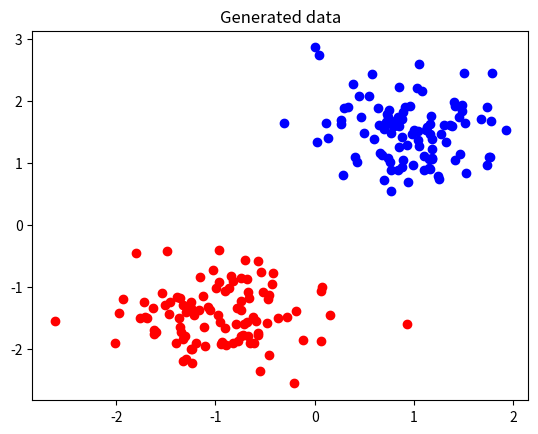
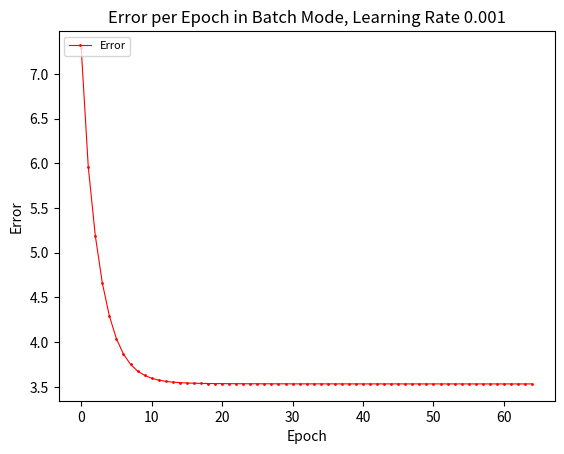
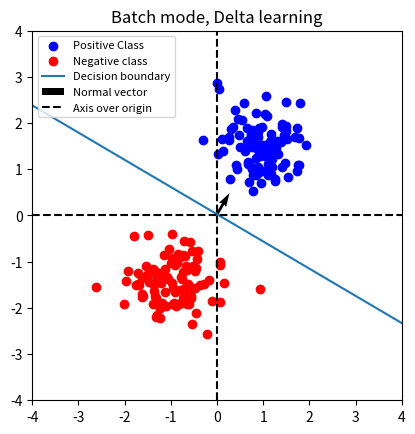

These figures' Python source, in order:
# CLASSIFICATION WITH SINGLE-LAYER PERCEPTRON
# WITH LINEARLY SEPERABLE DATA 

import numpy as np
import matplotlib.pyplot as plt 

# Constants
LEARNING_RATE = 0.001
EPOCHS = 5000
CONVERGENCE = 0.0001
BIAS = True
np.random.seed(42)



# GENERATE DATA 
def generate_data():
    # code from lab description
    # to generate data 
        
    # choose parameters, mA, mB, sigmaA, sigmaB, yourselves to make sure that
    # the two sets are linearly separable (so the means of the two distributions, mA and
    # mB, should be sufficiently different)
    
    # sigma = standard deviation
    # m = medelvärde
    n = 100
    mA = [1, 1.5]
    sigmaA = 0.5
    mB = [-1, -1.5]
    sigmaB = 0.5

    classA = np.zeros((2, n))
    classB = np.zeros((2, n))
    
    classA[0, :] = np.random.randn(1, n) * sigmaA + mA[0]
    classA[1, :] = np.random.randn(1, n) * sigmaA + mA[1]
    classB[0, :] = np.random.randn(1, n) * sigmaB + mB[0]
    classB[1, :] = np.random.randn(1, n) * sigmaB + mB[1]
    return classA, classB 


def plot_data(classA, classB, fig):
    plt.figure(fig)
    plt.scatter(classA[0,:], classA[1,:], c ="b")
    plt.scatter(classB[0,:], classB[1,:], c ="r")
    plt.title("Generated data")
    #plt.grid
    # plt.savefig("mygraph.png")
    # ta reda på vad som är x-värde och vad som är y ??
    
def create_patterns_targets(classA, classB):
    
    targets_classA = np.ones(len(classA[0]))
    targets_classB = np.zeros(len(classB[0]))
    targets = np.append(targets_classA, targets_classB)
    
    symmetric_targets_classA = np.ones(len(classA[0]))
    symmetric_targets_classB = np.full(len(classB[0]),-1)
    symmetric_targets = np.append(symmetric_targets_classA, symmetric_targets_classB)
    
    ## combining matrixes
    patterns = np.concatenate((classA, classB), axis=1)
    
    ## adding a row of ones at the end
    patterns = np.concatenate((patterns, [np.ones(len(patterns[0]))]), axis = 0)
    
    # shuffle 
    shuffle = np.random.permutation(len(targets))
    patterns = patterns[:, shuffle]
    targets = targets[shuffle]
    symmetric_targets = symmetric_targets[shuffle]
    
    return patterns, targets, symmetric_targets

def initialize_weights(patterns, targets):
    # kanske ta dimensioner som input 
    # initialize weights
    # start with small random numbers 
    # drawn from normal distribution with 
    # zero mean 
    
    # number of rows equal to number of features + 1 for bias
    rows = len(patterns) 
    
    sigma = 0.5
    mean = 0
    sigma = 1
    mean = 1
    
    
    weights = np.random.randn(rows) * sigma + mean
            
    return weights


def decision_boundary(x, weights):
    if BIAS:
        return -(weights[0]*x+weights[2])/weights[1]
    else:
        return -(weights[0]*x)/weights[1]


def plot_decision_boundary(weights, type, title, fig):
    # if(type == "perceptron"): fig = 2
    # elif(type == "delta"): fig = 3
    plt.figure(fig)
    x = np.linspace(-6,6,num=6)
    y = decision_boundary(x, weights)
    plt.plot(x,y)
    plt.axis([-4, 4, -4, 4])
    plt.gca().set_aspect('equal', adjustable='box')
    plt.title(title)

    # Add normal vector
    if BIAS:
        m = -weights[2]/weights[1]
    else: 
        m = 0
    plt.quiver(0, m, weights[0], weights[1], scale=1, scale_units='xy', angles='xy')
    legend = ['Positive Class',
              'Negative class',
              'Decision boundary',
              'Normal vector',
              'Axis over origin']

    
    # # Show adjustment vector
    # if adjustment is not None:
    #     plt.quiver(w[0, 1], w[0, 0] + m, adjustment[0], adjustment[1], scale=1, scale_units='xy', angles='xy',
    #                color='g')
    # else:
    #     legend.remove('Adjustment vector')

    # Add axis over the origin as a dotted line with nothcing
    plt.plot([-4, 4], [0, 0], c='k', ls='--')
    plt.plot([0, 0], [-4, 4], c='k', ls='--')

    # Add legend (size 8, upper left corner)
    plt.legend(legend, loc='upper left', fontsize=8)

    
    #plt.savefig(type+".png")
    plt.savefig(title+".png")

    

def plot_error(x, y, title, nr, epoch):
    
    plt.figure(nr)
    #plt.plot(x,y)
    #lines
    # for i in range(1, epoch):
    #     plt.axvline(i, color='r', linestyle='--', linewidth=0.5)
    plt.plot(y, marker='o', color='r', markersize=1, linewidth=0.8)

    legend = ['Error']
    plt.legend(legend, loc='upper left', fontsize=8)
    plt.xlabel('Epoch')
    plt.ylabel('Error')
    plt.title(title)
    #plt.savefig(title +".png")
    plt.savefig("Error plot" + title +".png")


# def plot_missclassification(epoch, missclassified):
#     plt.figure(4)
#     plt.plot([epoch],[missclassified], marker = "o")
#     plt.savefig("missclassified.png")


def mse(errors, n):
    
    mse = 0
    
    for error in errors:
        mse += error**2
    mse = mse/n
    return mse   
    
    
def iterative_classification(patterns, targets, weights, type):

    
    patternsT = np.transpose(patterns)
    errors = [] 
    
    for epoch in range(EPOCHS):
        missclassified = 0
        change = 0
        epoch_error = []  
        weight_updates = [0,0,0]   
        
        
        # går igenom alla punkter
        for pattern_index in range(len(patternsT)):
                       
            # compute weighted sum
            weighted_sum = 0
            
            # går igenom alla dimesioner
            for dimension_index in range(len(patternsT[pattern_index])):
                weighted_sum += patternsT[pattern_index][dimension_index]*weights[dimension_index]
            
            '''
            Handling of perceptron and delta
            '''
            
            if type == "perceptron":  
                title = "Sequential mode, Perceptron learning"
                if weighted_sum < 0:
                    current_class = 0
                else:
                    current_class = 1
                
                error = targets[pattern_index]-current_class
                
                if error != 0:
                    missclassified +=1
                
                # samma som delta 
                epoch_error.append(targets[pattern_index]-weighted_sum)
            
            elif type == "delta":
                
                # missclassified
                if weighted_sum < 0:
                    current_class = -1
                else:
                    current_class = 1
                if targets[pattern_index] != current_class:
                    missclassified +=1
                    
                error = targets[pattern_index]-weighted_sum
                epoch_error.append(error)
                title = "Sequential mode, Delta learning"
            
            for i in range(len(weights)):
                #print(LEARNING_RATE*error*patternsT[pattern_index][i])
                weights[i] += LEARNING_RATE*error*patternsT[pattern_index][i]
                change += LEARNING_RATE*error*patternsT[pattern_index][i]
                weight_updates[i] += LEARNING_RATE*error*patternsT[pattern_index][i]
        #print("missclassified", missclassified)
        errors.append(np.linalg.norm(epoch_error))
        
        if np.linalg.norm(weight_updates) < CONVERGENCE:
            print(epoch," converged")
            break
                
    error_title = "Error per Epoch, Sequential Mode, Learning Rate "+str(LEARNING_RATE)
    print("Final Error: ", errors[-1])
    plot_error(np.linspace(0,EPOCHS,num=EPOCHS), errors, error_title, 7, epoch)
    plot_decision_boundary(weights, type, title, 11)
                
        # if type == "perceptron":
        #     plot_missclassification(epoch, missclassified)

def batch_classification(patterns, targets, weights):
    errors = []
    patternsT = np.transpose(patterns)

    for epoch in range(EPOCHS):
        error = targets-np.dot(weights, patterns[:])
        weight_updates = LEARNING_RATE*np.dot(error, patternsT[:])
        weights += weight_updates
        errors.append(np.linalg.norm(error))
        #print(np.linalg.norm(weight_updates))
       
        if np.linalg.norm(weight_updates) < CONVERGENCE:
            print(epoch," converged")
            break
    print("Final Error: ", errors[-1])
    error_title = "Error per Epoch in Batch Mode, Learning Rate "+str(LEARNING_RATE)
    plot_error(np.linspace(0,EPOCHS,num=EPOCHS), errors, error_title, 8, epoch)
    plot_decision_boundary(weights, "delta", "Batch mode, Delta learning", 10)
            

def main():
    classA, classB = generate_data()
    plot_data(classA, classB, 1)
    patterns, targets, symmetric_targets = create_patterns_targets(classA, classB)
    # skicka in dimensions på vikter 
    weights = initialize_weights(patterns, targets)
    # plot_data(classA, classB, 11)
    # iterative_classification(patterns, targets, weights, type = "perceptron")
    # plot_data(classA, classB, 11)
    # iterative_classification(patterns, symmetric_targets, weights, type = "delta")
    plot_data(classA, classB, 10)
    batch_classification(patterns, symmetric_targets, weights)

if __name__ == '__main__':
    main()
    
 


